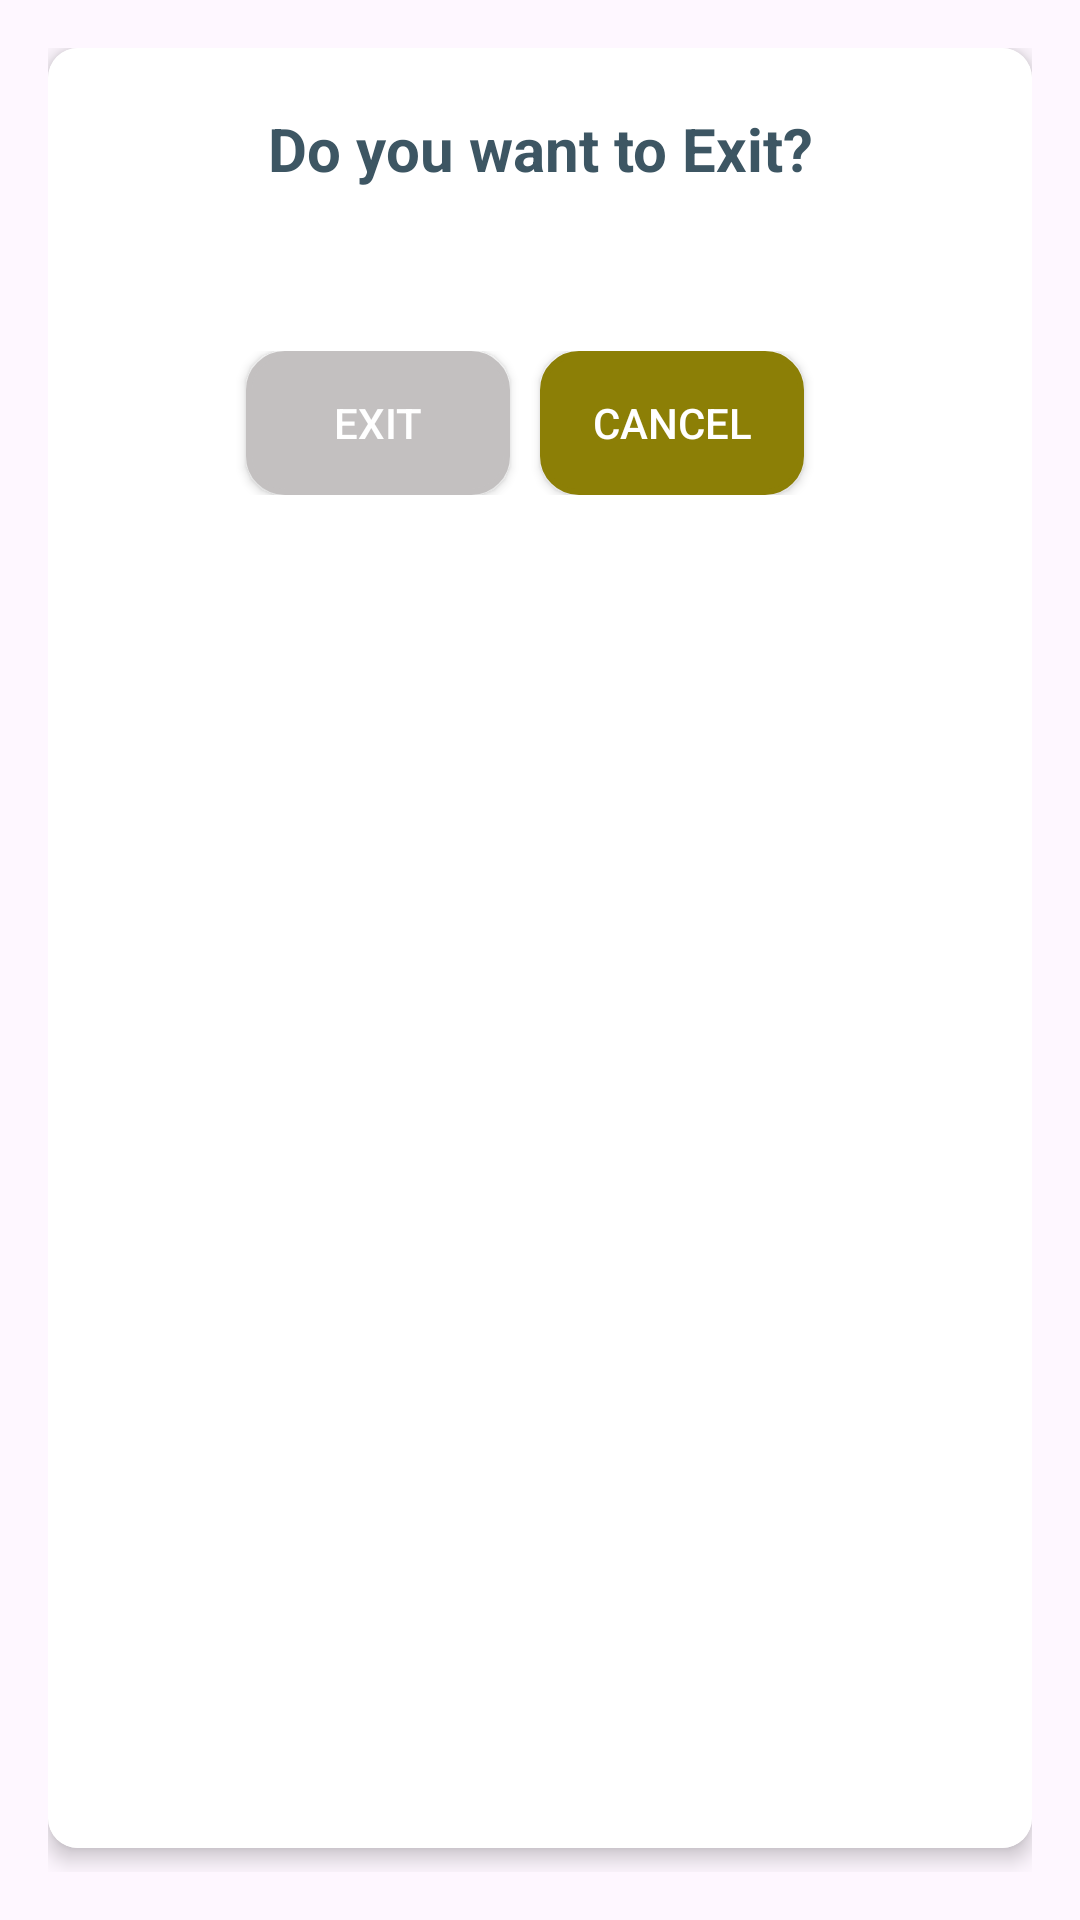

The Android layout XML behind this screen, and the referenced resources:
<!-- AndroidManifest.xml: application theme Theme.KiblaDirection -->
<!-- res/layout/dialog_exit.xml -->
<LinearLayout xmlns:android="http://schemas.android.com/apk/res/android"
    android:layout_width="match_parent"
    android:layout_height="wrap_content"
    xmlns:ads="http://schemas.android.com/apk/res-auto"
    xmlns:app="http://schemas.android.com/apk/res-auto"
    android:orientation="vertical"
    android:padding="16dp">

    <androidx.cardview.widget.CardView
        android:id="@+id/cardView"
        android:layout_width="match_parent"
        android:layout_height="match_parent"
        android:layout_marginBottom="8dp"
        ads:layout_constraintBottom_toBottomOf="parent"
        ads:layout_constraintEnd_toEndOf="parent"
        ads:layout_constraintStart_toStartOf="parent"
        app:cardCornerRadius="10dp"
        app:cardElevation="4dp">
        <LinearLayout
            android:layout_width="match_parent"
            android:layout_height="match_parent"
            android:orientation="vertical"
            style="@style/ExitBackground">
            <TextView
                android:id="@+id/dialog_message"
                android:layout_width="match_parent"
                android:layout_height="wrap_content"
                android:text="@string/do_you_want_to_exit"
                style="@style/TextColor"
                android:textStyle="bold"
                android:gravity="center"
                android:textSize="20sp"
                android:layout_marginTop="20dp"
                android:textColor="#3D5663"
                android:layout_marginBottom="24dp"/>

            <LinearLayout
                android:layout_width="match_parent"
                android:layout_height="wrap_content"
                android:orientation="horizontal"
                android:layout_marginTop="30dp"
                android:layout_marginBottom="30dp"
                android:gravity="center">
                <androidx.appcompat.widget.AppCompatButton
                    android:id="@+id/btn_exit"
                    android:layout_width="wrap_content"
                    android:layout_height="wrap_content"
                    android:layout_marginEnd="10dp"
                    android:foreground="@drawable/ripple_effect"
                    style="@style/rounded_image_background_light_gray"
                    android:text="@string/exit"/>
                <androidx.appcompat.widget.AppCompatButton
                    android:id="@+id/btn_cancel"
                    android:layout_width="wrap_content"
                    android:layout_height="wrap_content"
                    android:layout_marginEnd="10dp"
                    android:foreground="@drawable/ripple_effect"
                    android:textColor="@color/white"
                    style="@style/rounded_image_background_blue"
                    android:text="@string/cancel"/>
            </LinearLayout>
        </LinearLayout>

    </androidx.cardview.widget.CardView>

</LinearLayout>
<!-- resources referenced by this layout -->
<resources>
  <color name="white">#FFFFFFFF</color>
  <!-- drawable ripple_effect (drawable) -->
  <?xml version="1.0" encoding="utf-8"?>
  <ripple xmlns:android="http://schemas.android.com/apk/res/android"
      android:color="?android:colorControlHighlight">
      <item android:id="@android:id/mask">
          <shape android:shape="rectangle">
              <solid android:color="@android:color/white" />
              <corners android:radius="15dp"/>
          </shape>
      </item>
  
  </ripple>
  <string name="cancel">Cancel</string>
  <string name="do_you_want_to_exit">Do you want to Exit?</string>
  <string name="exit">Exit</string>
  <style name="ExitBackground"><item name="android:background">@color/white</item></style>
  <style name="TextColor"><item name="android:textColor">@color/black</item></style>
  <style name="rounded_image_background_blue"><item name="android:background">@drawable/rounded_image_background_blue</item></style>
  <style name="rounded_image_background_light_gray">
          <item name="android:background">@drawable/rounded_image_background_light_gray</item>
          <item name="android:textColor">@color/white</item>
      </style>
  <style name="Theme.KiblaDirection" parent="Base.Theme.KiblaDirection" />
  <color name="black">#FF000000</color>
  <!-- drawable rounded_image_background_blue (drawable) -->
  <?xml version="1.0" encoding="utf-8"?>
  <shape xmlns:android="http://schemas.android.com/apk/res/android"
      android:shape="rectangle">
      <solid android:color="@color/appColor" /> 
      <stroke
          android:width="2dp"
          android:color="@color/appColor" />
      <corners android:radius="12dp" /> 
  </shape>
  <!-- drawable rounded_image_background_light_gray (drawable) -->
  <?xml version="1.0" encoding="utf-8"?>
  <shape xmlns:android="http://schemas.android.com/apk/res/android"
      android:shape="rectangle">
      <solid android:color="@color/light_gray" /> 
      <stroke
          android:width="2dp"
          android:color="@color/light_gray" />
      <corners android:radius="12dp" /> 
  </shape>
  <style name="Base.Theme.KiblaDirection" parent="Theme.Material3.DayNight.NoActionBar">
          
          
          <item name="colorPrimary">@color/appColor</item>
          <item name="colorPrimaryDark">@color/appColor</item>
          <item name="colorAccent">@color/appColor</item>
          <item name="android:textColorPrimary">@color/black</item>
      </style>
  <color name="appColor">#8C7F06</color>
  <color name="light_gray">#C3C0C0</color>
</resources>
